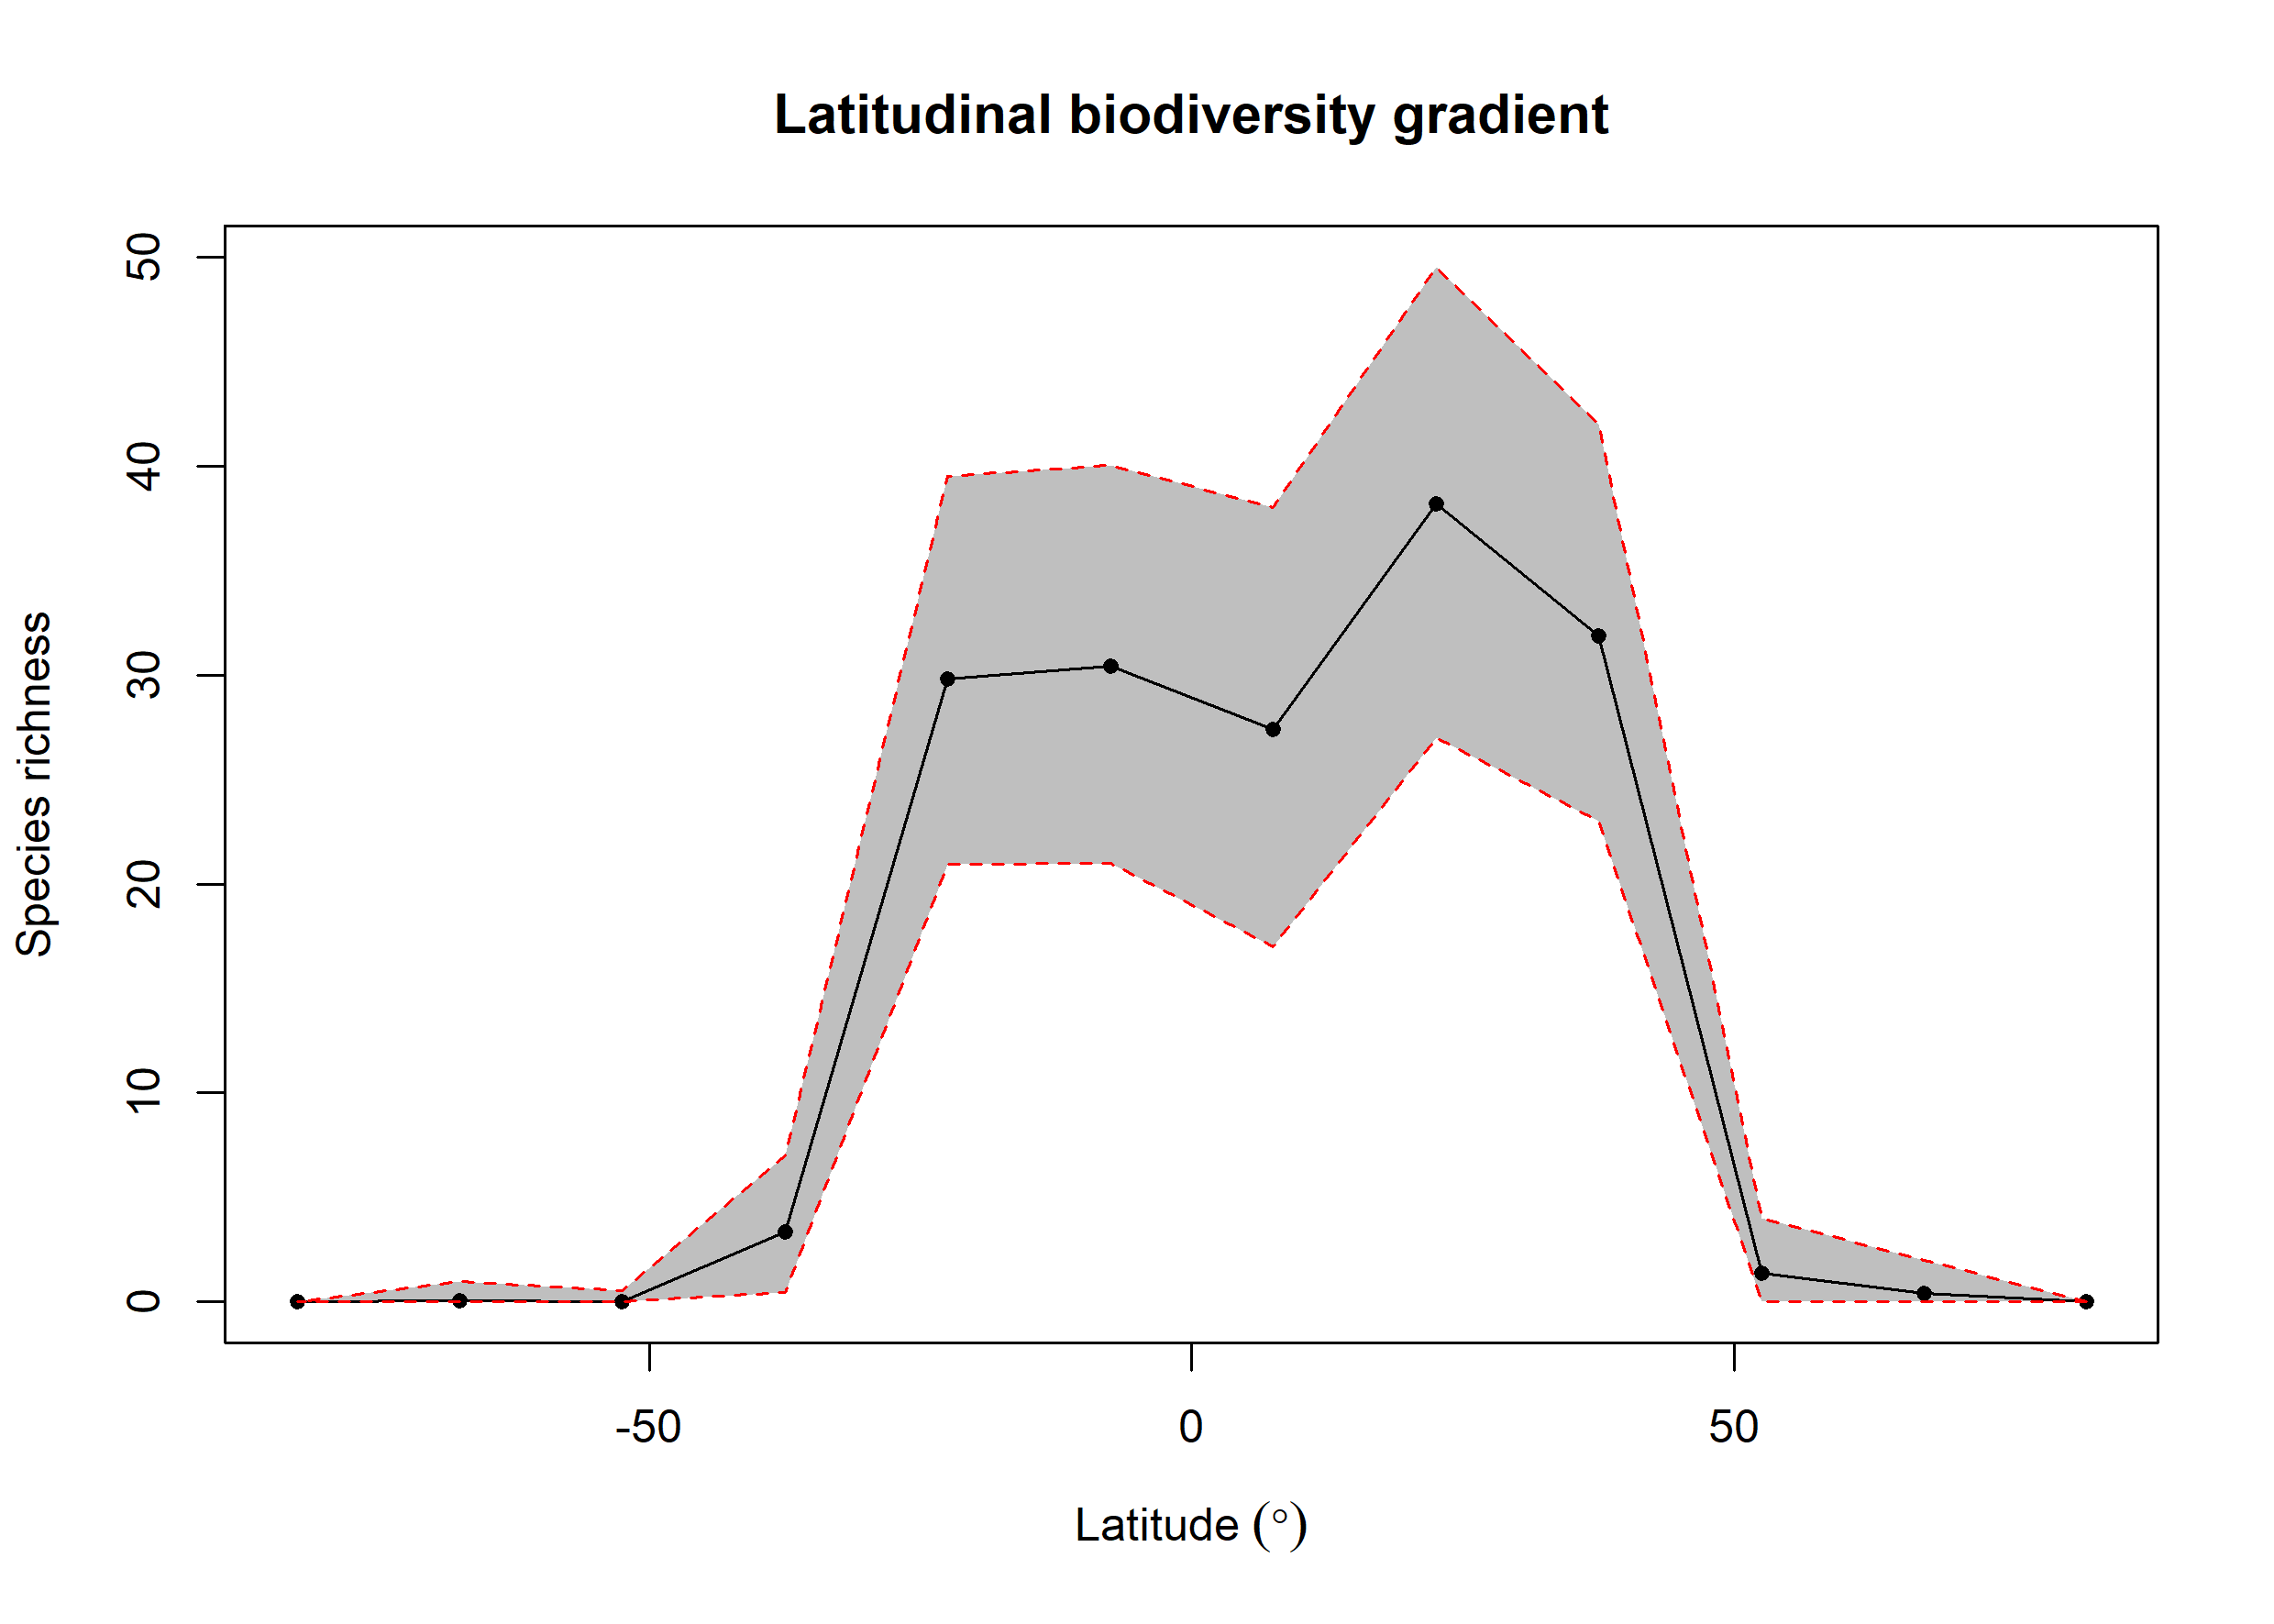

The table this chart was drawn from, first rows:
bin, max, min, mid, hemisphere, mean_richness, CI.Lower, CI.Upper
1, 90, 75, 82.5, N, 0, 0, 0
2, 75, 60, 67.5, N, 0.43, 0, 2
3, 60, 45, 52.5, N, 1.39, 0, 4
4, 45, 30, 37.5, N, 31.89, 23, 42
5, 30, 15, 22.5, N, 38.21, 27, 49.52
6, 15, 0, 7.5, N, 27.4, 17, 38
7, 0, -15, -7.5, S, 30.43, 21, 40.05
8, -15, -30, -22.5, S, 29.83, 20.95, 39.52
9, -30, -45, -37.5, S, 3.33, 0.475, 7
10, -45, -60, -52.5, S, 0.03, 0, 0.525
11, -60, -75, -67.5, S, 0.06, 0, 1
12, -75, -90, -82.5, S, 0.01, 0, 0
